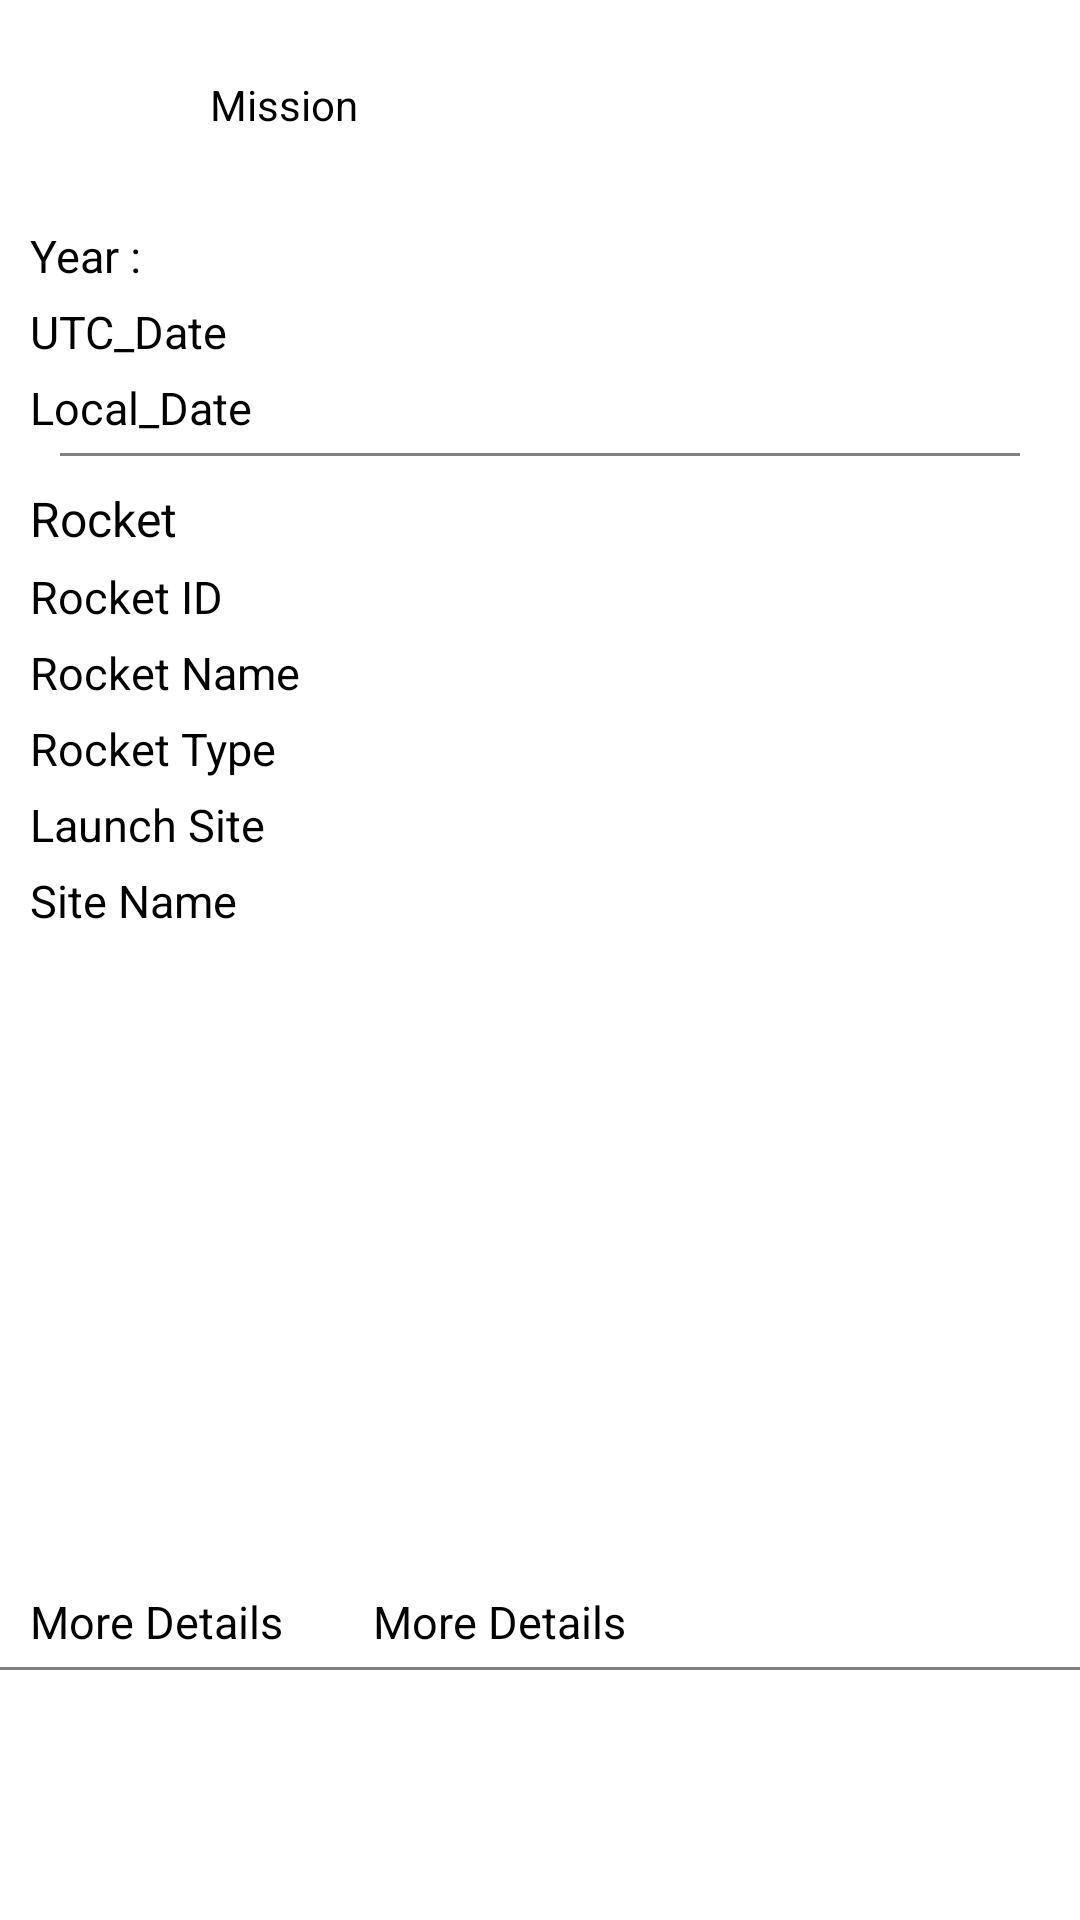

This screen was rendered from an Android layout file. Write that file and the resources it references.
<!-- AndroidManifest.xml: application theme Theme.AssignmentFlight -->
<!-- res/layout/flight_view_layout.xml -->
<?xml version="1.0" encoding="utf-8"?>

<RelativeLayout xmlns:android="http://schemas.android.com/apk/res/android"
    android:layout_width="match_parent"
    android:layout_height="wrap_content">

    <RelativeLayout
        android:id="@+id/mission_layout"
        android:layout_width="wrap_content"
        android:layout_height="wrap_content"
        android:layout_marginTop="@dimen/_10dp"
        android:layout_marginBottom="@dimen/_10dp">

        <TextView
            android:id="@+id/mission_id"
            android:layout_width="wrap_content"
            android:layout_height="wrap_content"
            android:layout_centerInParent="true"
            android:layout_toEndOf="@+id/small_mission_image"
            android:maxLines="1"
            android:text="@string/mission"
            android:textColor="@color/black"
            android:textSize="@dimen/_15sdp" />

        <ImageView
            android:id="@+id/small_mission_image"
            android:layout_width="@dimen/_50dp"
            android:layout_height="@dimen/_50dp"
            android:layout_marginStart="@dimen/_10dp"
            android:layout_marginEnd="@dimen/_10dp"
            android:contentDescription="@string/image_icon" />
    </RelativeLayout>


    <TextView
        android:id="@+id/text_year"
        android:layout_width="@dimen/_70dp"
        android:layout_height="20dp"
        android:layout_below="@+id/mission_layout"
        android:layout_marginStart="@dimen/_10dp"
        android:layout_marginTop="@dimen/_5dp"
        android:text="@string/year_one"
        android:textColor="@color/black"
        android:textSize="@dimen/_15sp" />

    <TextView
        android:id="@+id/text_year_value"
        android:layout_width="wrap_content"
        android:layout_height="wrap_content"
        android:layout_below="@+id/mission_layout"
        android:layout_marginStart="@dimen/_10dp"
        android:layout_marginTop="@dimen/_5dp"
        android:layout_marginEnd="@dimen/_20dp"
        android:layout_toEndOf="@+id/text_year"
        android:gravity="center"
        android:textSize="@dimen/_15sp" />

    <TextView
        android:id="@+id/text_utc_date"
        android:layout_width="@dimen/_70dp"
        android:layout_height="wrap_content"
        android:layout_below="@+id/text_year_value"
        android:layout_marginStart="@dimen/_10dp"
        android:layout_marginTop="@dimen/_5dp"
        android:text="@string/utc_date"
        android:textColor="@color/black"
        android:textSize="@dimen/_15sp"
        android:tint="#808080" />

    <TextView
        android:id="@+id/text_utc_date_value"
        android:layout_width="wrap_content"
        android:layout_height="wrap_content"
        android:layout_below="@+id/text_year_value"
        android:layout_marginStart="@dimen/_10dp"
        android:layout_marginTop="@dimen/_5dp"
        android:layout_marginEnd="@dimen/_20dp"
        android:layout_toEndOf="@+id/text_utc_date"
        android:gravity="center"
        android:textSize="@dimen/_15sp" />

    <TextView
        android:id="@+id/text_local_date"
        android:layout_width="@dimen/_70dp"
        android:layout_height="wrap_content"
        android:layout_below="@+id/text_utc_date"
        android:layout_marginStart="@dimen/_10dp"
        android:layout_marginTop="@dimen/_5dp"
        android:text="@string/local_date"
        android:textColor="@color/black"
        android:textSize="@dimen/_15sp"
        android:tint="#808080" />

    <TextView
        android:id="@+id/text_local_date_value"
        android:layout_width="wrap_content"
        android:layout_height="wrap_content"
        android:layout_below="@+id/text_utc_date"
        android:layout_marginStart="@dimen/_10dp"
        android:layout_marginTop="@dimen/_5dp"
        android:layout_marginEnd="@dimen/_20dp"
        android:layout_toEndOf="@+id/text_utc_date"
        android:gravity="center"
        android:textSize="@dimen/_15sp" />


    <TextView
        android:id="@+id/border2"
        android:layout_width="match_parent"
        android:layout_height="1dp"
        android:layout_below="@+id/text_local_date"
        android:layout_marginStart="@dimen/_20dp"
        android:layout_marginTop="@dimen/_5dp"
        android:layout_marginEnd="@dimen/_20dp"
        android:background="#808080" />

    <TextView
        android:id="@+id/rocket"
        android:layout_width="200dp"
        android:layout_height="wrap_content"
        android:layout_below="@+id/border2"
        android:layout_marginStart="@dimen/_10dp"
        android:layout_marginTop="@dimen/_10dp"
        android:layout_marginEnd="@dimen/_10dp"
        android:maxLines="1"
        android:text="@string/rocket"
        android:textColor="@color/black"
        android:textSize="16sp" />

    <TextView
        android:id="@+id/rocket_id"
        android:layout_width="@dimen/_70dp"
        android:layout_height="wrap_content"
        android:layout_below="@+id/rocket"
        android:layout_marginStart="@dimen/_10dp"
        android:layout_marginTop="@dimen/_5dp"
        android:text="@string/rocket_id"
        android:textColor="@color/black"
        android:textSize="@dimen/_15sp"
        android:tint="#808080" />

    <TextView
        android:id="@+id/rocket_id_value"
        android:layout_width="wrap_content"
        android:layout_height="wrap_content"
        android:layout_below="@+id/rocket"
        android:layout_marginStart="@dimen/_10dp"
        android:layout_marginTop="@dimen/_5dp"
        android:layout_marginEnd="@dimen/_20dp"
        android:layout_toEndOf="@+id/text_utc_date"
        android:gravity="center"
        android:textSize="@dimen/_15sp" />

    <TextView
        android:id="@+id/rocket_name"
        android:layout_width="@dimen/_70dp"
        android:layout_height="wrap_content"
        android:layout_below="@+id/rocket_id"
        android:layout_marginStart="@dimen/_10dp"
        android:layout_marginTop="@dimen/_5dp"
        android:text="@string/rocket_name"
        android:textColor="@color/black"
        android:textSize="@dimen/_15sp"
        android:tint="#808080" />

    <TextView
        android:id="@+id/rocket_name_value"
        android:layout_width="wrap_content"
        android:layout_height="wrap_content"
        android:layout_below="@+id/rocket_id_value"
        android:layout_marginStart="@dimen/_10dp"
        android:layout_marginTop="@dimen/_5dp"
        android:layout_marginEnd="@dimen/_20dp"
        android:layout_toEndOf="@+id/rocket_name"
        android:gravity="center"
        android:textSize="@dimen/_15sp" />

    <TextView
        android:id="@+id/rocket_type"
        android:layout_width="@dimen/_70dp"
        android:layout_height="wrap_content"
        android:layout_below="@+id/rocket_name"
        android:layout_marginStart="@dimen/_10dp"
        android:layout_marginTop="@dimen/_5dp"
        android:text="@string/rocket_type"
        android:textColor="@color/black"
        android:textSize="@dimen/_15sp"
        android:tint="#808080" />

    <TextView
        android:id="@+id/rocket_type_value"
        android:layout_width="wrap_content"
        android:layout_height="wrap_content"
        android:layout_below="@+id/rocket_name_value"
        android:layout_marginStart="@dimen/_10dp"
        android:layout_marginTop="@dimen/_5dp"
        android:layout_marginEnd="@dimen/_20dp"
        android:layout_toEndOf="@+id/rocket_type"
        android:gravity="center"
        android:textSize="@dimen/_15sp" />

    <TextView
        android:id="@+id/nationality"
        android:layout_width="@dimen/_70dp"
        android:layout_height="wrap_content"
        android:layout_below="@+id/rocket_type"
        android:layout_marginStart="@dimen/_10dp"
        android:layout_marginTop="@dimen/_5dp"
        android:text="@string/launch_site"
        android:textColor="@color/black"
        android:textSize="@dimen/_15sp"
        android:tint="#808080" />

    <TextView
        android:id="@+id/nationality_value"
        android:layout_width="wrap_content"
        android:layout_height="wrap_content"
        android:layout_below="@+id/rocket_type_value"
        android:layout_marginStart="@dimen/_10dp"
        android:layout_marginTop="@dimen/_5dp"
        android:layout_marginEnd="@dimen/_20dp"
        android:layout_toEndOf="@+id/nationality"
        android:gravity="center"
        android:textSize="@dimen/_15sp" />

    <TextView
        android:id="@+id/manufacturer"
        android:layout_width="@dimen/_70dp"
        android:layout_height="wrap_content"
        android:layout_below="@+id/nationality"
        android:layout_marginStart="@dimen/_10dp"
        android:layout_marginTop="@dimen/_5dp"
        android:text="@string/site_name"
        android:textColor="@color/black"
        android:textSize="@dimen/_15sp"
        android:tint="#808080" />

    <TextView
        android:id="@+id/manufacturer_value"
        android:layout_width="wrap_content"
        android:layout_height="wrap_content"
        android:layout_below="@+id/nationality_value"
        android:layout_marginStart="@dimen/_10dp"
        android:layout_marginTop="@dimen/_5dp"
        android:layout_marginEnd="@dimen/_20dp"
        android:layout_toEndOf="@+id/manufacturer"
        android:gravity="center"
        android:textSize="@dimen/_15sp" />

    <ImageView
        android:id="@+id/large_mission_image"
        android:layout_width="@dimen/_200dp"
        android:layout_height="@dimen/_200dp"
        android:layout_below="@+id/manufacturer_value"
        android:layout_centerInParent="true"
        android:layout_marginStart="@dimen/_10dp"
        android:layout_marginTop="@dimen/_10dp"
        android:contentDescription="@string/todo" />

    <TextView
        android:id="@+id/more_details"
        android:layout_width="wrap_content"
        android:layout_height="wrap_content"
        android:layout_below="@+id/large_mission_image"
        android:layout_marginStart="@dimen/_10dp"
        android:layout_marginTop="@dimen/_10dp"
        android:layout_marginEnd="@dimen/_20dp"
        android:text="@string/more_details"
        android:textColor="@color/black"
        android:textSize="@dimen/_15sp" />

    <TextView
        android:id="@+id/more_details_value"
        android:layout_width="wrap_content"
        android:layout_height="wrap_content"
        android:layout_below="@+id/large_mission_image"
        android:layout_marginStart="@dimen/_10dp"
        android:layout_marginTop="@dimen/_10dp"
        android:layout_marginEnd="@dimen/_20dp"
        android:layout_toEndOf="@+id/more_details"
        android:text="@string/more_details"
        android:textColor="@color/black"
        android:textSize="@dimen/_15sp" />

    <TextView
        android:layout_width="match_parent"
        android:layout_height="1dp"
        android:layout_below="@+id/more_details_value"
        android:layout_marginTop="@dimen/_5dp"
        android:background="#808080" />
</RelativeLayout>
<!-- resources referenced by this layout -->
<resources>
  <dimen name="_10dp">10dp</dimen>
  <dimen name="_15sp">15sp</dimen>
  <dimen name="_200dp">200dp</dimen>
  <dimen name="_20dp">20dp</dimen>
  <dimen name="_50dp">50dp</dimen>
  <dimen name="_5dp">5dp</dimen>
  <dimen name="_70dp">100dp</dimen>
  <string name="image_icon">image_icon</string>
  <string name="launch_site">Launch Site</string>
  <string name="local_date">Local_Date</string>
  <string name="mission">Mission</string>
  <string name="more_details">More Details</string>
  <string name="rocket">Rocket</string>
  <string name="rocket_id">Rocket ID</string>
  <string name="rocket_name">Rocket Name</string>
  <string name="rocket_type">Rocket Type</string>
  <string name="site_name">Site Name</string>
  <string name="todo">TODO</string>
  <string name="utc_date">UTC_Date</string>
  <string name="year_one">Year :</string>
  <style name="Theme.AssignmentFlight" parent="Theme.MaterialComponents.DayNight.DarkActionBar">
          
          <item name="colorPrimary">@color/purple_500</item>
          <item name="colorPrimaryVariant">@color/purple_700</item>
          <item name="colorOnPrimary">@color/white</item>
          
          <item name="colorSecondary">@color/teal_200</item>
          <item name="colorSecondaryVariant">@color/teal_700</item>
          <item name="colorOnSecondary">@color/black</item>
          
          <item name="android:statusBarColor" tools:targetApi="l">?attr/colorPrimaryVariant</item>
          
      </style>
  <!-- not gathered from this repository: default colours our renderer supplied (Android Studio template values) -->
  <color name="purple_500">#FF6200EE</color>
  <color name="purple_700">#FF3700B3</color>
  <color name="teal_200">#FF03DAC5</color>
  <color name="teal_700">#FF018786</color>
  <color name="black">#FF000000</color>
  <color name="white">#FFFFFFFF</color>
</resources>
